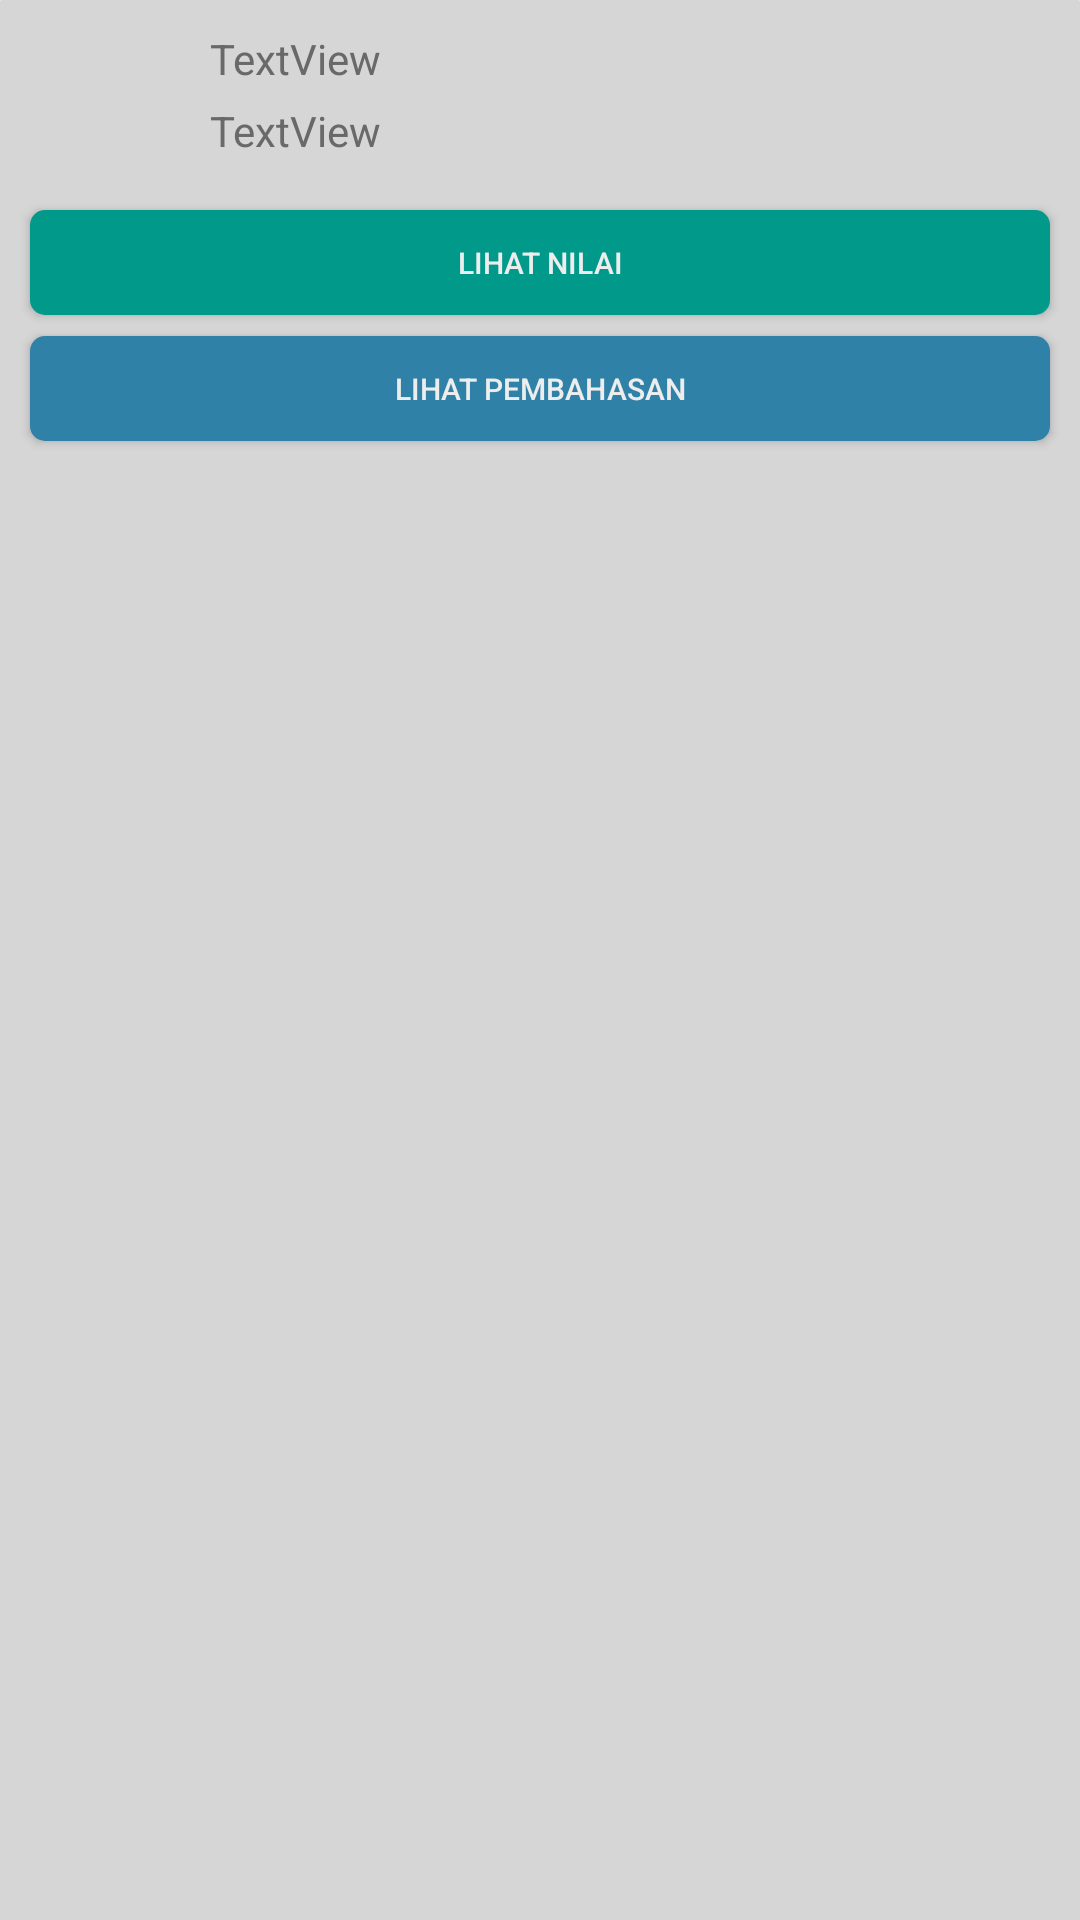

Write the Android layout XML for this screen, with the resource values it uses.
<!-- AndroidManifest.xml: application theme AppTheme -->
<!-- res/layout/card_daftar_tryout.xml -->
<?xml version="1.0" encoding="utf-8"?>
<android.support.v7.widget.CardView xmlns:android="http://schemas.android.com/apk/res/android"
    xmlns:card_view="http://schemas.android.com/apk/res-auto"
    android:id="@+id/cardListTryout"
    android:layout_width="match_parent"
    android:layout_height="wrap_content"
    android:layout_margin="10dp"
    android:background="#ededed"
    android:orientation="vertical"
    card_view:cardBackgroundColor="#d6d6d6"
    card_view:cardCornerRadius="0.5dp"
    android:layout_marginBottom="5dp">


    <RelativeLayout
        android:layout_width="match_parent"
        android:layout_height="match_parent">

        <Button
            android:id="@+id/btnLihatNilai"
            android:layout_width="match_parent"
            android:layout_height="35dp"
            android:text="Lihat Nilai"
            android:background="@drawable/rounded_button_gren"
            android:textSize="10dp"
            android:textColor="#ededed"
            android:layout_below="@+id/imageView2"
            android:layout_marginLeft="10dp"
            android:layout_marginRight="10dp"
            android:layout_marginBottom="7dp"/>

        <Button
            android:id="@+id/btnPembahasan"
            android:layout_width="match_parent"
            android:layout_height="35dp"
            android:text="Lihat Pembahasan"
            android:textSize="10dp"
            android:textColor="#ededed"
            android:background="@drawable/rounded_button_blue"
            android:layout_below="@+id/btnLihatNilai"
            android:layout_marginLeft="10dp"
            android:layout_marginRight="10dp"
            android:layout_marginBottom="7dp"/>

        <TextView
            android:id="@+id/txtNamaTryout"
            android:layout_width="wrap_content"
            android:layout_height="wrap_content"
            android:text="TextView"
            android:layout_alignTop="@+id/imageView2"
            android:layout_toEndOf="@+id/imageView2"
            android:textColor="#696969"
            />

        <TextView
            android:id="@+id/txtNamaPaket"
            android:layout_width="wrap_content"
            android:layout_height="wrap_content"
            android:text="TextView"
            android:layout_marginTop="5dp"
            android:layout_below="@+id/txtNamaTryout"
            android:layout_toEndOf="@+id/imageView2"
            android:textColor="#696969"/>

        <ImageView
            android:id="@+id/imageView2"
            android:layout_width="50dp"
            android:layout_height="50dp"
            android:layout_margin="10dp"
            android:tint="@color/colorPrimary"
            card_view:srcCompat="@drawable/ic_mode_edit_black_24dp" />
    </RelativeLayout>

</android.support.v7.widget.CardView>
<!-- resources referenced by this layout -->
<resources>
  <color name="colorPrimary">#2f81a7</color>
  <!-- drawable rounded_button_blue (drawable) -->
  <?xml version="1.0" encoding="utf-8"?>
  <selector xmlns:android="http://schemas.android.com/apk/res/android" >
      <item android:state_pressed="true" >
          <shape android:shape="rectangle"  >
              <corners android:radius="5dip" />
              <solid android:color="@color/colorPrimaryDark"/>
          </shape>
      </item>
      <item android:state_focused="true">
          <shape android:shape="rectangle"  >
              <corners android:radius="5dip" />
              <solid android:color="@color/colorPrimary"/>
          </shape>
      </item>
      <item >
          <shape android:shape="rectangle"  >
              <corners android:radius="5dip" />
              <solid android:color="@color/colorPrimary"/>
          </shape>
      </item>
  </selector>
  <!-- drawable rounded_button_gren (drawable) -->
  <?xml version="1.0" encoding="utf-8"?>
  <selector xmlns:android="http://schemas.android.com/apk/res/android" >
      <item android:state_pressed="true" >
          <shape android:shape="rectangle"  >
              <corners android:radius="5dip" />
              <solid android:color="@color/grey_dark"/>
          </shape>
      </item>
      <item android:state_focused="true">
          <shape android:shape="rectangle"  >
              <corners android:radius="5dip" />
              <solid android:color="@color/grey"/>
          </shape>
      </item>
      <item >
          <shape android:shape="rectangle"  >
              <corners android:radius="5dip" />
              <solid android:color="@color/grey"/>
          </shape>
      </item>
  </selector>
  <style name="AppTheme" parent="Theme.AppCompat.Light.DarkActionBar">
          
          <item name="colorPrimary">@color/colorPrimary</item>
          <item name="colorPrimaryDark">@color/colorPrimaryDark</item>
          <item name="colorAccent">@color/colorAccent</item>
          <item name="alertDialogTheme">@style/AppCompatAlertDialogStyle</item>
      </style>
  <color name="colorPrimaryDark">#247195</color>
  <color name="grey_dark">#008376</color>
  <color name="grey">#00998a</color>
  <color name="colorAccent">#18cd9c</color>
  <style name="AppCompatAlertDialogStyle" parent="Theme.AppCompat.Light.Dialog.Alert">
          <item name="colorAccent">@color/dialog_button</item>
          <item name="android:textColorPrimary">@android:color/white</item>
          <item name="android:windowTitleStyle">@style/WindowTitleStyle</item>
          <item name="android:background">@color/dialog_background</item>
      </style>
  <color name="dialog_button">#ededed</color>
  <style name="WindowTitleStyle" parent="TextAppearance.AppCompat.Title">
          <item name="android:textColor">@color/dialog_title</item>
          <item name="android:textStyle">bold</item>
      </style>
  <color name="dialog_background">#247195</color>
  <color name="dialog_title">#d6d6d6</color>
</resources>
